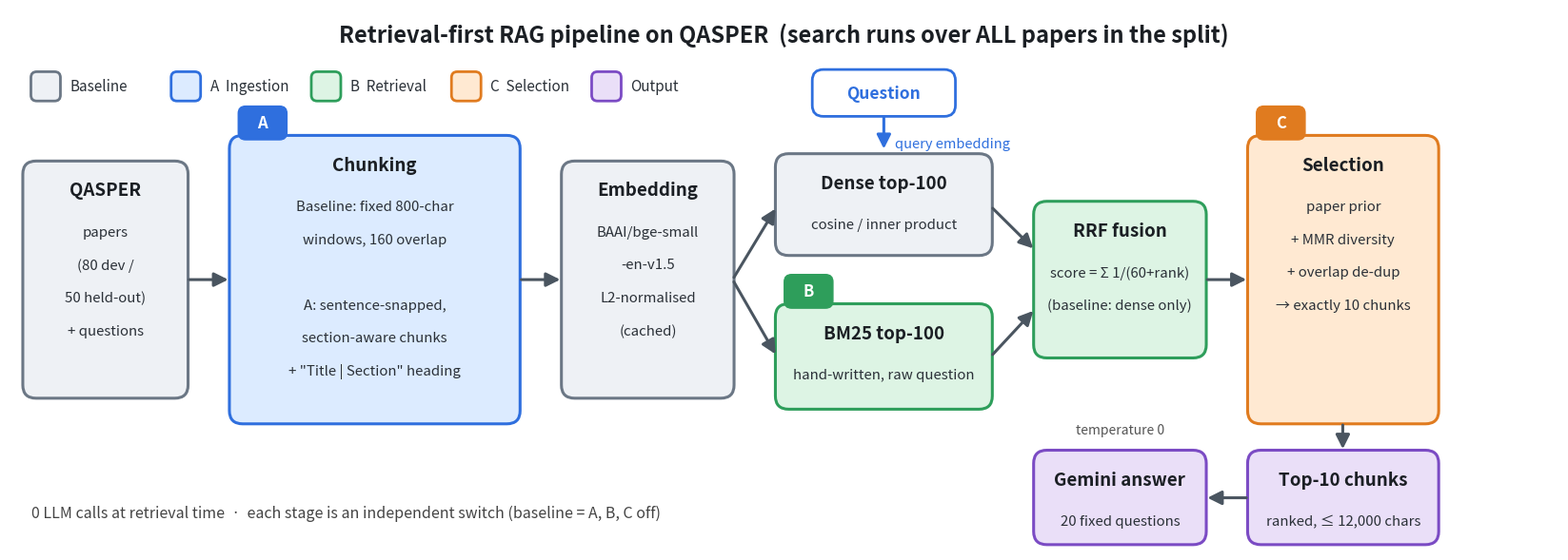

Recreate this plot in Python. (Note: this script raises an exception after producing the figure.)
"""Regenerates assets/pipeline.png  ->  python assets/make_pipeline.py"""
import matplotlib
matplotlib.use("Agg")
import matplotlib.pyplot as plt
from matplotlib.patches import FancyBboxPatch, FancyArrowPatch

fig, ax = plt.subplots(figsize=(21, 7.4))
ax.set_xlim(0, 21); ax.set_ylim(0, 7.4); ax.axis("off")
C = {"base": ("#EEF1F5", "#6B7785"), "A": ("#DCEBFF", "#2F6FDE"), "B": ("#DDF4E4", "#2E9E5B"),
     "C": ("#FFE9D2", "#E07B1F"), "out": ("#EADFF8", "#7B4BC4")}

def box(x, y, w, h, title, lines, kind, tag=None, gap=0.45):
    fc, ec = C[kind]
    ax.add_patch(FancyBboxPatch((x, y), w, h, boxstyle="round,pad=0.02,rounding_size=0.18", fc=fc, ec=ec, lw=2.2))
    ax.text(x + w/2, y + h - 0.38, title, ha="center", va="center", fontsize=13.5, fontweight="bold", color="#1b1f24")
    for i, ln in enumerate(lines):
        ax.text(x + w/2, y + h - 0.95 - i*gap, ln, ha="center", va="center", fontsize=10.8, color="#2b3138")
    if tag:
        ax.add_patch(FancyBboxPatch((x + 0.12, y + h - 0.02), 0.62, 0.42, boxstyle="round,pad=0.02,rounding_size=0.1", fc=ec, ec=ec))
        ax.text(x + 0.43, y + h + 0.19, tag, ha="center", va="center", fontsize=12, fontweight="bold", color="white")

def arrow(x1, y1, x2, y2, color="#4a5560"):
    ax.add_patch(FancyArrowPatch((x1, y1), (x2, y2), arrowstyle="-|>", mutation_scale=22, lw=2.2, color=color))

ymid, H = 3.7, 3.2
y0 = ymid - H/2
ax.text(10.5, 7.05, "Retrieval-first RAG pipeline on QASPER  (search runs over ALL papers in the split)",
        ha="center", va="center", fontsize=17, fontweight="bold", color="#1b1f24")
lx = 0.3
for k, lab in [("base", "Baseline"), ("A", "A  Ingestion"), ("B", "B  Retrieval"), ("C", "C  Selection"), ("out", "Output")]:
    fc, ec = C[k]
    ax.add_patch(FancyBboxPatch((lx, 6.15), 0.38, 0.38, boxstyle="round,pad=0.01,rounding_size=0.08", fc=fc, ec=ec, lw=2))
    ax.text(lx + 0.52, 6.34, lab, va="center", fontsize=11, color="#2b3138"); lx += 1.9

box(0.2, y0, 2.2, H, "QASPER", ["papers", "(80 dev /", "50 held-out)", "+ questions"], "base")
box(3.0, y0 - 0.35, 3.9, H + 0.7, "Chunking", ["Baseline: fixed 800-char", "windows, 160 overlap", "", "A: sentence-snapped,", "section-aware chunks", "+ \"Title | Section\" heading"], "A", "A")
box(7.5, y0, 2.3, H, "Embedding", ["BAAI/bge-small", "-en-v1.5", "L2-normalised", "(cached)"], "base")
box(10.4, y0 + 1.95, 2.9, 1.35, "Dense top-100", ["cosine / inner product"], "base")
box(10.4, y0 - 0.15, 2.9, 1.4, "BM25 top-100", ["hand-written, raw question"], "B", "B")
box(13.9, y0 + 0.55, 2.3, 2.1, "RRF fusion", ["score = Σ 1/(60+rank)", "(baseline: dense only)"], "B")
box(16.8, y0 - 0.35, 2.55, H + 0.7, "Selection", ["paper prior", "+ MMR diversity", "+ overlap de-dup", "→ exactly 10 chunks"], "C", "C")

arrow(2.4, ymid, 3.0, ymid); arrow(6.9, ymid, 7.5, ymid)
arrow(9.8, ymid, 10.4, y0 + 2.6); arrow(9.8, ymid, 10.4, y0 + 0.55)
arrow(13.3, y0 + 2.6, 13.9, ymid + 0.4); arrow(13.3, y0 + 0.55, 13.9, ymid - 0.4)
arrow(16.2, ymid, 16.8, ymid)

ax.add_patch(FancyBboxPatch((10.9, 5.95), 1.9, 0.6, boxstyle="round,pad=0.02,rounding_size=0.15", fc="white", ec="#2F6FDE", lw=2))
ax.text(11.85, 6.25, "Question", ha="center", va="center", fontsize=12.5, fontweight="bold", color="#2F6FDE")
arrow(11.85, 5.95, 11.85, y0 + 3.3 + 0.05, "#2F6FDE")
ax.text(12.0, 5.55, "query embedding", fontsize=10.5, color="#2F6FDE", va="center")

box(16.8, 0.1, 2.55, 1.25, "Top-10 chunks", ["ranked, ≤ 12,000 chars"], "out")
arrow(18.07, y0 - 0.35, 18.07, 1.35)
box(13.9, 0.1, 2.3, 1.25, "Gemini answer", ["20 fixed questions"], "out")
arrow(16.8, 0.72, 16.2, 0.72)
ax.text(15.05, 1.6, "temperature 0", ha="center", fontsize=10, style="italic", color="#555")
ax.text(0.3, 0.45, "0 LLM calls at retrieval time  ·  each stage is an independent switch (baseline = A, B, C off)",
        fontsize=11.5, color="#444", style="italic")
fig.savefig("assets/pipeline.png", dpi=170, bbox_inches="tight", facecolor="white")
